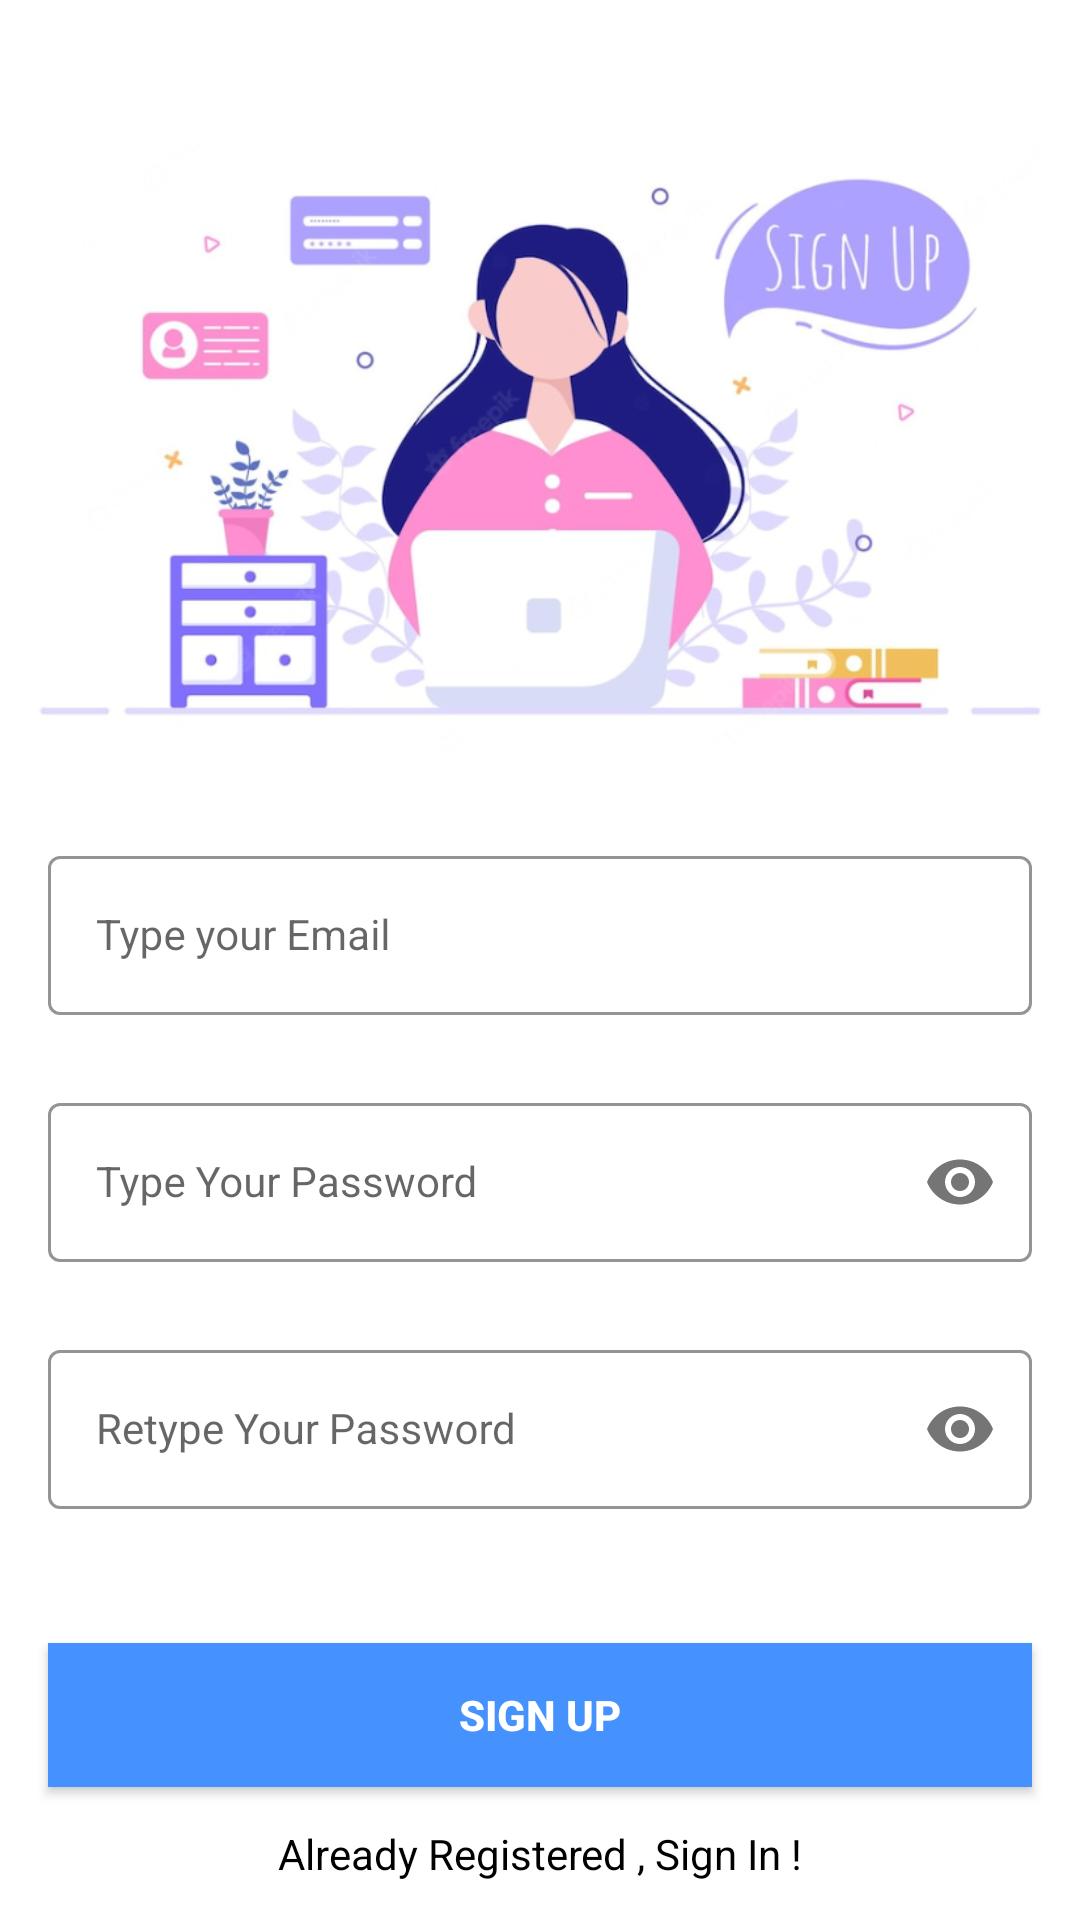

Write the Android layout XML for this screen, with the resource values it uses.
<!-- AndroidManifest.xml: application theme Theme.HealthApplication -->
<!-- res/layout/activity_sign_up.xml -->
<?xml version="1.0" encoding="utf-8"?>
<androidx.constraintlayout.widget.ConstraintLayout xmlns:android="http://schemas.android.com/apk/res/android"
    xmlns:app="http://schemas.android.com/apk/res-auto"
    xmlns:tools="http://schemas.android.com/tools"
    android:layout_width="match_parent"
    android:layout_height="match_parent"
    tools:context=".SignUpActivity">


    <com.google.android.material.textfield.TextInputLayout
        android:id="@+id/emailLayout"
        style="@style/LoginTextInputOuterFieldStyle"
        android:layout_width="match_parent"
        android:layout_height="wrap_content"
        android:layout_marginHorizontal="16dp"
        android:layout_marginTop="280dp"
        app:boxStrokeColor="@color/blue"
        app:hintTextColor="@color/blue"
        app:layout_constraintEnd_toEndOf="parent"
        app:layout_constraintHorizontal_bias="0.5"
        app:layout_constraintStart_toStartOf="parent"
        app:layout_constraintTop_toTopOf="parent">

        <com.google.android.material.textfield.TextInputEditText
            android:id="@+id/emailEt"
            style="@style/LoginTextInputInnerFieldStyle"
            android:layout_width="match_parent"
            android:layout_height="wrap_content"
            android:hint="Type your Email"
            android:inputType="textEmailAddress" />
    </com.google.android.material.textfield.TextInputLayout>

    <com.google.android.material.textfield.TextInputLayout
        android:id="@+id/passwordLayout"
        style="@style/LoginTextInputOuterFieldStyle"
        android:layout_width="match_parent"
        android:layout_height="wrap_content"
        android:layout_marginHorizontal="16dp"
        android:layout_marginTop="24dp"
        app:boxStrokeColor="@color/blue"
        app:hintTextColor="@color/blue"
        app:layout_constraintEnd_toEndOf="parent"
        app:layout_constraintHorizontal_bias="0.5"
        app:layout_constraintStart_toStartOf="parent"
        app:layout_constraintTop_toBottomOf="@id/emailLayout"
        app:passwordToggleEnabled="true">

        <com.google.android.material.textfield.TextInputEditText
            android:id="@+id/passET"
            style="@style/LoginTextInputInnerFieldStyle"
            android:layout_width="match_parent"
            android:layout_height="wrap_content"
            android:hint="Type Your Password"
            android:inputType="textPassword" />
    </com.google.android.material.textfield.TextInputLayout>

    <com.google.android.material.textfield.TextInputLayout
        android:id="@+id/confirmPasswordLayout"
        style="@style/LoginTextInputOuterFieldStyle"
        android:layout_width="match_parent"
        android:layout_height="wrap_content"
        android:layout_marginHorizontal="16dp"
        android:layout_marginTop="24dp"
        app:boxStrokeColor="@color/blue"
        app:hintTextColor="@color/blue"
        app:layout_constraintEnd_toEndOf="parent"
        app:layout_constraintHorizontal_bias="0.5"
        app:layout_constraintStart_toStartOf="parent"
        app:layout_constraintTop_toBottomOf="@id/passwordLayout"
        app:passwordToggleEnabled="true">

        <com.google.android.material.textfield.TextInputEditText
            android:id="@+id/confirmPassEt"
            style="@style/LoginTextInputInnerFieldStyle"
            android:layout_width="match_parent"
            android:layout_height="wrap_content"
            android:hint="Retype Your Password"
            android:inputType="textPassword" />
    </com.google.android.material.textfield.TextInputLayout>

    <androidx.appcompat.widget.AppCompatButton
        android:id="@+id/button"
        android:layout_width="0dp"
        android:layout_height="wrap_content"
        android:layout_marginHorizontal="16dp"
        android:background="@color/blue"
        android:text="Sign Up"
        android:textColor="@color/white"
        android:textStyle="bold"
        app:layout_constraintBottom_toBottomOf="parent"
        app:layout_constraintEnd_toEndOf="parent"
        app:layout_constraintHorizontal_bias="0.5"
        app:layout_constraintStart_toStartOf="parent"
        app:layout_constraintTop_toBottomOf="@+id/confirmPasswordLayout" />
    <TextView
        android:id="@+id/textView"
        android:layout_width="wrap_content"
        android:layout_height="wrap_content"
        android:textColor="@color/black"
        android:text="Already Registered , Sign In !"
        app:layout_constraintBottom_toBottomOf="parent"
        app:layout_constraintEnd_toEndOf="parent"
        app:layout_constraintHorizontal_bias="0.5"
        app:layout_constraintStart_toStartOf="parent"
        app:layout_constraintTop_toBottomOf="@+id/button" />

    <ImageView
        android:id="@+id/imageView2"
        android:layout_width="335dp"
        android:layout_height="244dp"
        android:layout_marginTop="25dp"
        app:layout_constraintBottom_toTopOf="@+id/emailLayout"
        app:layout_constraintEnd_toEndOf="parent"
        app:layout_constraintHorizontal_bias="0.495"
        app:layout_constraintStart_toStartOf="parent"
        app:layout_constraintTop_toTopOf="parent"
        app:layout_constraintVertical_bias="0.176"
        app:srcCompat="@drawable/ex1" />

</androidx.constraintlayout.widget.ConstraintLayout>
<!-- resources referenced by this layout -->
<resources>
  <color name="black">#FF000000</color>
  <color name="blue">#4591FD</color>
  <color name="white">#FFFFFFFF</color>
  <!-- drawable ex1: png bitmap (drawable, 245757 bytes) -->
  <style name="LoginTextInputInnerFieldStyle" parent="Widget.MaterialComponents.TextInputLayout.OutlinedBox">
          <item name="android:layout_width">match_parent</item>
          <item name="android:layout_height">wrap_content</item>
          <item name="android:textColor">@color/black</item>
          <item name="android:textColorHint">@color/black</item>
          <item name="android:maxLines">1</item>
          <item name="android:textSize">14sp</item>
          <item name="android:singleLine">true</item>
      </style>
  <style name="LoginTextInputOuterFieldStyle" parent="Widget.MaterialComponents.TextInputLayout.OutlinedBox">
          <item name="android:layout_width">match_parent</item>
          <item name="android:layout_height">wrap_content</item>
          <item name="android:layout_marginTop">15dp</item>
          <item name="android:layout_marginBottom">15dp</item>
      </style>
  <style name="Theme.HealthApplication" parent="Theme.MaterialComponents.DayNight.NoActionBar">
          
          <item name="colorPrimary">@color/purple_500</item>
          <item name="colorPrimaryVariant">@color/purple_700</item>
          <item name="colorOnPrimary">@color/white</item>
          
          <item name="colorSecondary">@color/teal_200</item>
          <item name="colorSecondaryVariant">@color/teal_700</item>
          <item name="colorOnSecondary">@color/black</item>
          
          <item name="android:statusBarColor" tools:targetApi="l">?attr/colorPrimaryVariant</item>
          
      </style>
  <color name="purple_500">#FF6200EE</color>
  <color name="purple_700">#FF3700B3</color>
  <color name="teal_200">#FF03DAC5</color>
  <color name="teal_700">#FF018786</color>
</resources>
